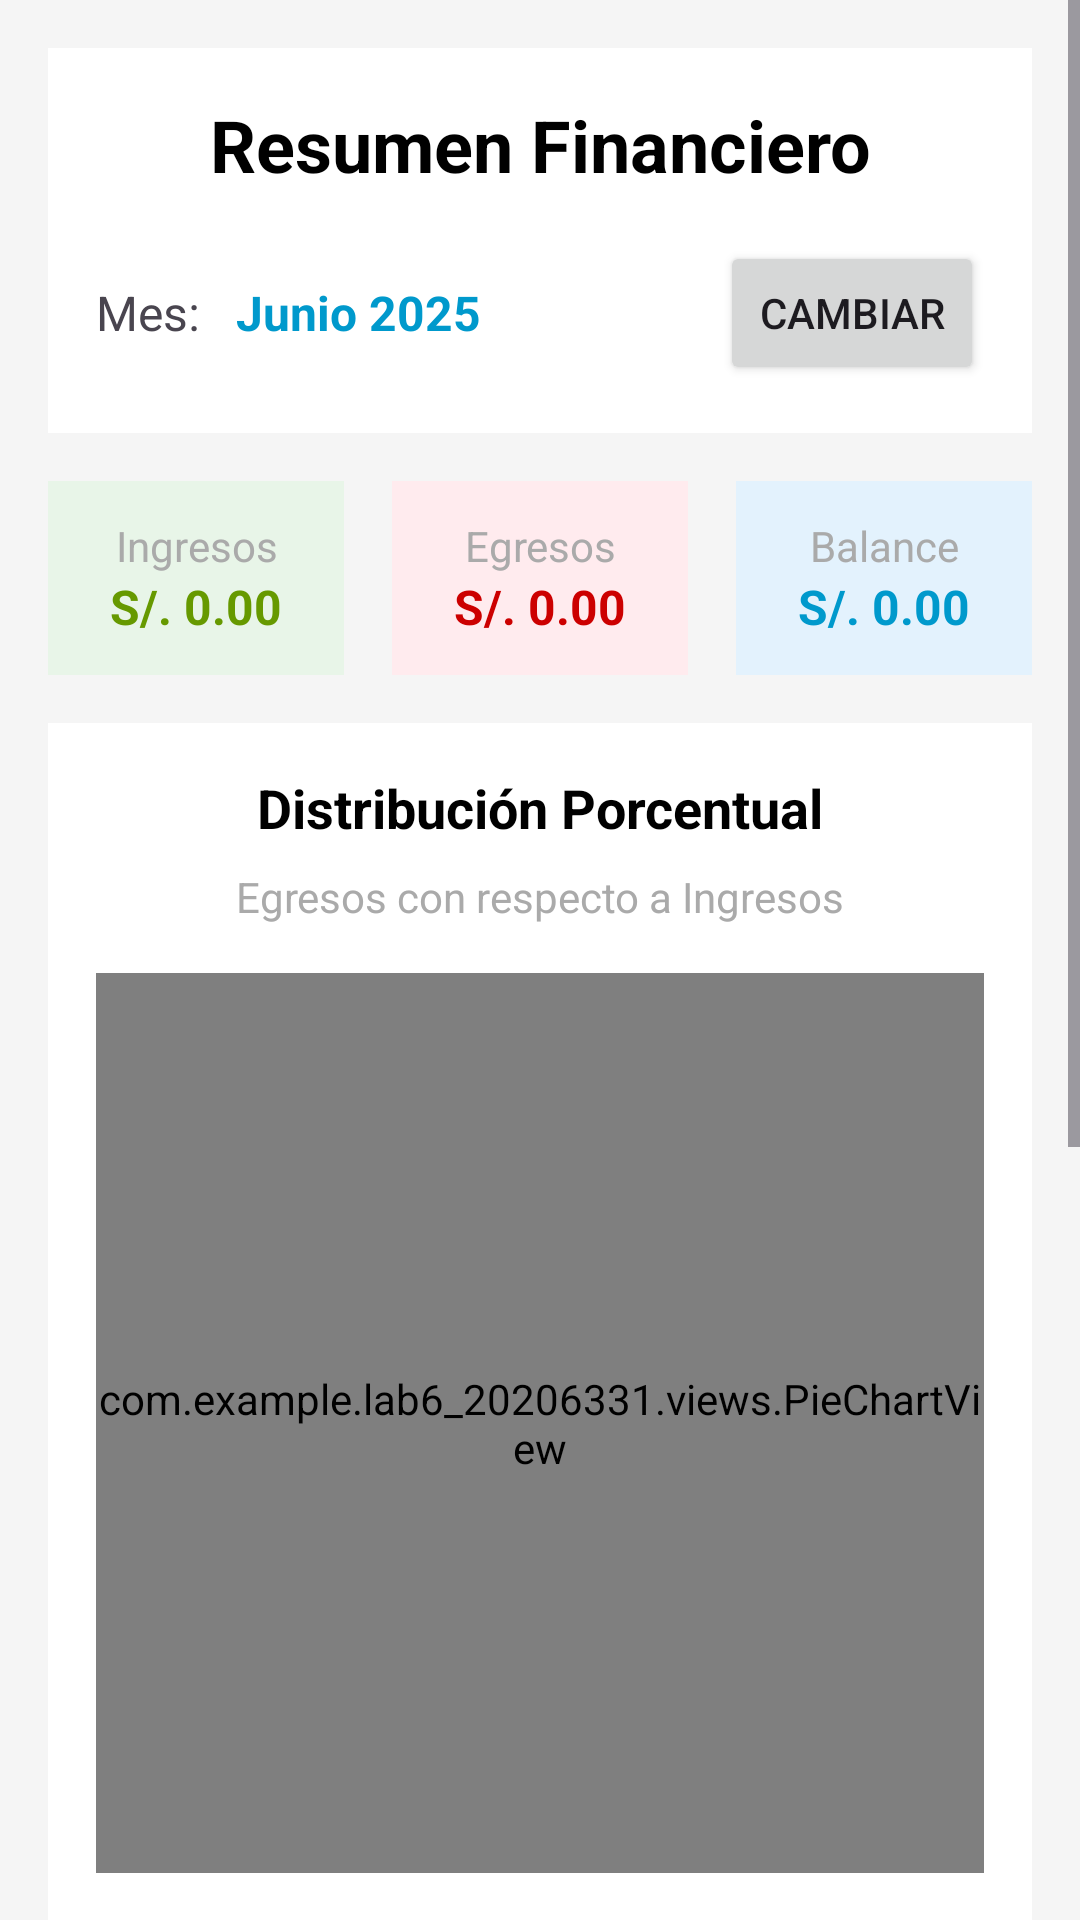

Layout XML and referenced resources for this Android screen:
<!-- AndroidManifest.xml: application theme Theme.LAB6_20206331 -->
<!-- res/layout/fragment_resumen.xml -->
<?xml version="1.0" encoding="utf-8"?>
<ScrollView xmlns:android="http://schemas.android.com/apk/res/android"
    xmlns:app="http://schemas.android.com/apk/res-auto"
    android:layout_width="match_parent"
    android:layout_height="match_parent"
    android:background="#F5F5F5">

    <LinearLayout
        android:layout_width="match_parent"
        android:layout_height="wrap_content"
        android:orientation="vertical"
        android:padding="16dp">

        
        <LinearLayout
            android:layout_width="match_parent"
            android:layout_height="wrap_content"
            android:orientation="vertical"
            android:background="@android:color/white"
            android:padding="16dp"
            android:layout_marginBottom="16dp">

            <TextView
                android:layout_width="match_parent"
                android:layout_height="wrap_content"
                android:text="Resumen Financiero"
                android:textSize="24sp"
                android:textStyle="bold"
                android:textColor="@android:color/black"
                android:gravity="center"
                android:layout_marginBottom="16dp" />

            <LinearLayout
                android:layout_width="match_parent"
                android:layout_height="wrap_content"
                android:orientation="horizontal"
                android:gravity="center_vertical">

                <TextView
                    android:layout_width="wrap_content"
                    android:layout_height="wrap_content"
                    android:text="Mes:"
                    android:textSize="16sp"
                    android:layout_marginEnd="12dp" />

                <TextView
                    android:id="@+id/tv_selected_month"
                    android:layout_width="0dp"
                    android:layout_height="wrap_content"
                    android:layout_weight="1"
                    android:text="Junio 2025"
                    android:textSize="16sp"
                    android:textStyle="bold"
                    android:textColor="@android:color/holo_blue_dark" />

                <Button
                    android:id="@+id/btn_select_month"
                    android:layout_width="wrap_content"
                    android:layout_height="48dp"
                    android:text="Cambiar" />

            </LinearLayout>

        </LinearLayout>

        
        <LinearLayout
            android:layout_width="match_parent"
            android:layout_height="wrap_content"
            android:orientation="horizontal"
            android:layout_marginBottom="16dp">

            <LinearLayout
                android:layout_width="0dp"
                android:layout_height="wrap_content"
                android:layout_weight="1"
                android:orientation="vertical"
                android:background="#E8F5E8"
                android:padding="12dp"
                android:layout_marginEnd="8dp">

                <TextView
                    android:layout_width="match_parent"
                    android:layout_height="wrap_content"
                    android:text="Ingresos"
                    android:textSize="14sp"
                    android:textColor="@android:color/darker_gray"
                    android:gravity="center" />

                <TextView
                    android:id="@+id/tv_total_ingresos"
                    android:layout_width="match_parent"
                    android:layout_height="wrap_content"
                    android:text="S/. 0.00"
                    android:textSize="16sp"
                    android:textStyle="bold"
                    android:textColor="@android:color/holo_green_dark"
                    android:gravity="center" />

            </LinearLayout>

            <LinearLayout
                android:layout_width="0dp"
                android:layout_height="wrap_content"
                android:layout_weight="1"
                android:orientation="vertical"
                android:background="#FFEBEE"
                android:padding="12dp"
                android:layout_marginStart="8dp"
                android:layout_marginEnd="8dp">

                <TextView
                    android:layout_width="match_parent"
                    android:layout_height="wrap_content"
                    android:text="Egresos"
                    android:textSize="14sp"
                    android:textColor="@android:color/darker_gray"
                    android:gravity="center" />

                <TextView
                    android:id="@+id/tv_total_egresos"
                    android:layout_width="match_parent"
                    android:layout_height="wrap_content"
                    android:text="S/. 0.00"
                    android:textSize="16sp"
                    android:textStyle="bold"
                    android:textColor="@android:color/holo_red_dark"
                    android:gravity="center" />

            </LinearLayout>

            <LinearLayout
                android:layout_width="0dp"
                android:layout_height="wrap_content"
                android:layout_weight="1"
                android:orientation="vertical"
                android:background="#E3F2FD"
                android:padding="12dp"
                android:layout_marginStart="8dp">

                <TextView
                    android:layout_width="match_parent"
                    android:layout_height="wrap_content"
                    android:text="Balance"
                    android:textSize="14sp"
                    android:textColor="@android:color/darker_gray"
                    android:gravity="center" />

                <TextView
                    android:id="@+id/tv_balance"
                    android:layout_width="match_parent"
                    android:layout_height="wrap_content"
                    android:text="S/. 0.00"
                    android:textSize="16sp"
                    android:textStyle="bold"
                    android:textColor="@android:color/holo_blue_dark"
                    android:gravity="center" />

            </LinearLayout>

        </LinearLayout>

        
        <LinearLayout
            android:layout_width="match_parent"
            android:layout_height="wrap_content"
            android:orientation="vertical"
            android:background="@android:color/white"
            android:padding="16dp"
            android:layout_marginBottom="16dp">

            <TextView
                android:layout_width="match_parent"
                android:layout_height="wrap_content"
                android:text="Distribución Porcentual"
                android:textSize="18sp"
                android:textStyle="bold"
                android:textColor="@android:color/black"
                android:gravity="center"
                android:layout_marginBottom="8dp" />

            <TextView
                android:layout_width="match_parent"
                android:layout_height="wrap_content"
                android:text="Egresos con respecto a Ingresos"
                android:textSize="14sp"
                android:textColor="@android:color/darker_gray"
                android:gravity="center"
                android:layout_marginBottom="16dp" />

            <com.example.lab6_20206331.views.PieChartView
                android:id="@+id/pie_chart"
                android:layout_width="match_parent"
                android:layout_height="300dp" />

        </LinearLayout>

        
        <LinearLayout
            android:layout_width="match_parent"
            android:layout_height="wrap_content"
            android:orientation="vertical"
            android:background="@android:color/white"
            android:padding="16dp">

            <TextView
                android:layout_width="match_parent"
                android:layout_height="wrap_content"
                android:text="Comparación de Montos"
                android:textSize="18sp"
                android:textStyle="bold"
                android:textColor="@android:color/black"
                android:gravity="center"
                android:layout_marginBottom="8dp" />

            <TextView
                android:layout_width="match_parent"
                android:layout_height="wrap_content"
                android:text="Ingresos, Egresos y Total Consolidado"
                android:textSize="14sp"
                android:textColor="@android:color/darker_gray"
                android:gravity="center"
                android:layout_marginBottom="16dp" />

            <com.example.lab6_20206331.views.BarChartView
                android:id="@+id/bar_chart"
                android:layout_width="match_parent"
                android:layout_height="300dp" />

        </LinearLayout>

    </LinearLayout>

</ScrollView>
<!-- resources referenced by this layout -->
<resources>
  <style name="Theme.LAB6_20206331" parent="Base.Theme.LAB6_20206331" />
  <style name="Base.Theme.LAB6_20206331" parent="Theme.Material3.DayNight.NoActionBar">
          
          
      </style>
</resources>
